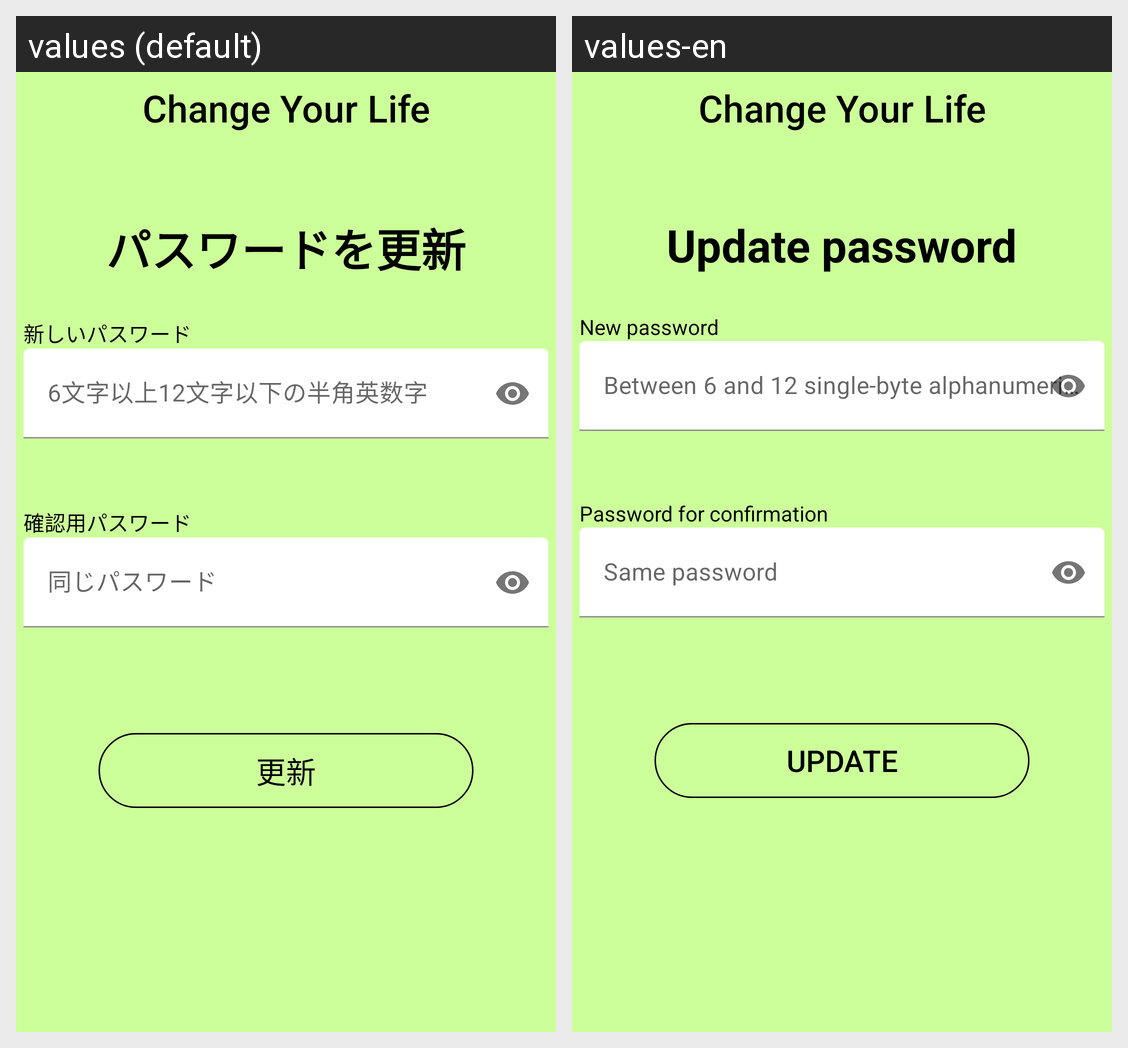

The same Android screen rendered under two of its app's locales, left to right. List the strings drawn on it with the default value and each locale's translation.
Android screen res/layout/activity_pass_update.xml rendered under 2 locales, left to right: values (default), values-en. Device: Nexus 5 (rendered at 1080×1920; each locale shown at half size, 540×960, under a caption strip naming it); theme Theme.SoftwareEngineering_Project.
Strings drawn on this screen, with the default value and each locale's value (text and hints the layout hard-codes, and strings that could not be matched under every locale, appear in the picture but are not listed):

title_name
  values: Change Your Life
  values-en: Change Your Life

pass_update
  values: パスワードを更新
  values-en: Update password

new_password
  values: 新しいパスワード
  values-en: New password

password_input
  values: 6文字以上12文字以下の半角英数字
  values-en: Between 6 and 12 single-byte alphanumeric characters

pass_again_text
  values: 確認用パスワード
  values-en: Password for confirmation

same_password
  values: 同じパスワード
  values-en: Same password

limit_money_change
  values: 更新
  values-en: UPDATE
